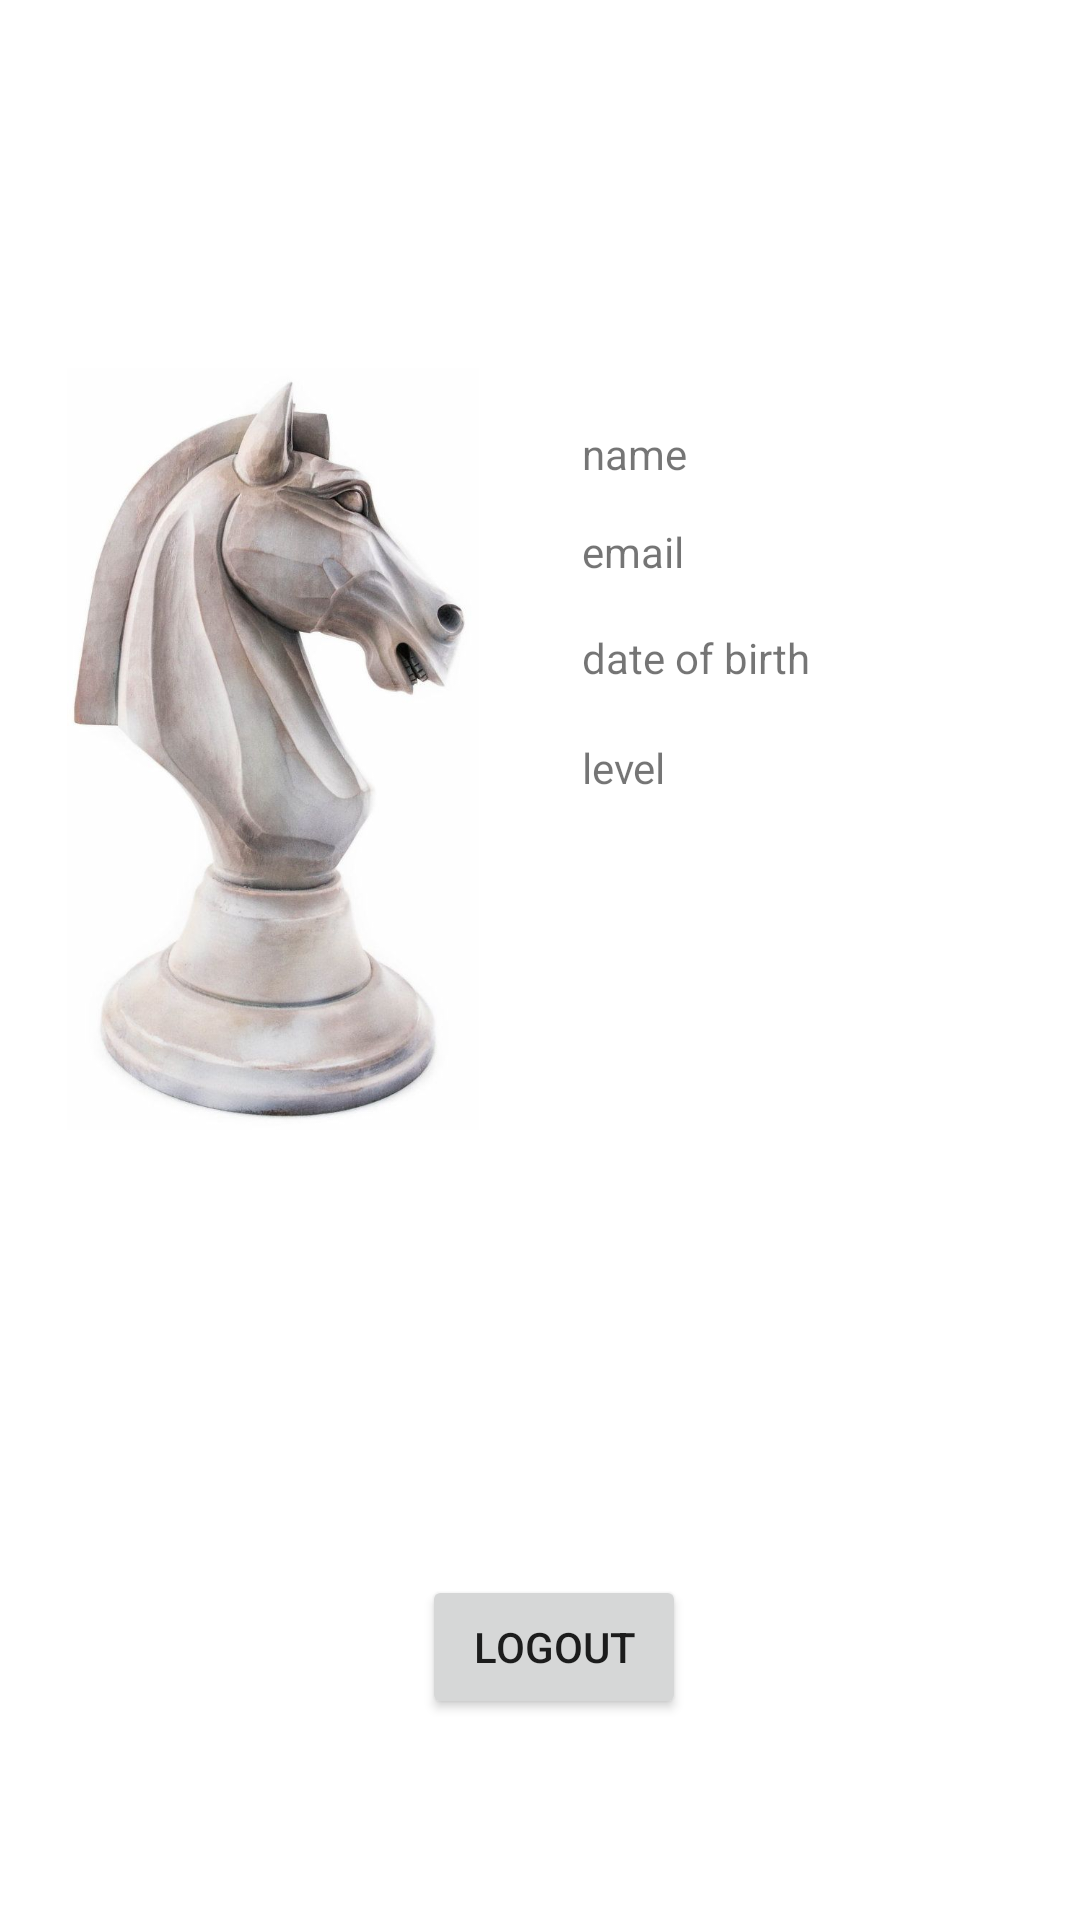

Android layout source for this screen:
<!-- AndroidManifest.xml: application theme AppTheme -->
<!-- res/layout/activity_useraccount.xml -->
<?xml version="1.0" encoding="utf-8"?>
<androidx.constraintlayout.widget.ConstraintLayout xmlns:android="http://schemas.android.com/apk/res/android"
    xmlns:app="http://schemas.android.com/apk/res-auto"
    xmlns:tools="http://schemas.android.com/tools"
    android:layout_width="match_parent"
    android:layout_height="match_parent"
    android:background="@drawable/backgroundwallpaper"
    tools:context=".useraccount">

    <TextView
        android:id="@+id/level"
        android:layout_width="wrap_content"
        android:layout_height="wrap_content"
        android:layout_marginStart="32dp"
        android:layout_marginLeft="32dp"
        android:text="level"
        app:layout_constraintBottom_toBottomOf="parent"
        app:layout_constraintHorizontal_bias="0.706"
        app:layout_constraintLeft_toLeftOf="parent"
        app:layout_constraintRight_toRightOf="parent"
        app:layout_constraintStart_toEndOf="@+id/photo"
        app:layout_constraintTop_toBottomOf="@+id/dateofbirth"
        app:layout_constraintVertical_bias="0.045" />

    <TextView
        android:id="@+id/dateofbirth"
        android:layout_width="wrap_content"
        android:layout_height="wrap_content"
        android:layout_marginStart="32dp"
        android:layout_marginLeft="32dp"
        android:text="date of birth"
        app:layout_constraintBottom_toBottomOf="parent"
        app:layout_constraintHorizontal_bias="0.706"
        app:layout_constraintLeft_toLeftOf="parent"
        app:layout_constraintRight_toRightOf="parent"
        app:layout_constraintStart_toEndOf="@+id/photo"
        app:layout_constraintTop_toBottomOf="@+id/email"
        app:layout_constraintVertical_bias="0.038" />

    <TextView
        android:id="@+id/email"
        android:layout_width="wrap_content"
        android:layout_height="wrap_content"
        android:layout_marginStart="32dp"
        android:layout_marginLeft="32dp"
        android:text="email"
        app:layout_constraintBottom_toBottomOf="parent"
        app:layout_constraintHorizontal_bias="0.73"
        app:layout_constraintLeft_toLeftOf="parent"
        app:layout_constraintRight_toRightOf="parent"
        app:layout_constraintStart_toEndOf="@+id/photo"
        app:layout_constraintTop_toBottomOf="@+id/name"
        app:layout_constraintVertical_bias="0.03" />

    <TextView
        android:id="@+id/name"
        android:layout_width="wrap_content"
        android:layout_height="wrap_content"
        android:layout_marginStart="32dp"
        android:layout_marginLeft="32dp"
        android:text="name"
        app:layout_constraintBottom_toBottomOf="parent"
        app:layout_constraintHorizontal_bias="0.73"
        app:layout_constraintLeft_toLeftOf="parent"
        app:layout_constraintRight_toRightOf="parent"
        app:layout_constraintStart_toEndOf="@+id/photo"
        app:layout_constraintTop_toTopOf="parent"
        app:layout_constraintVertical_bias="0.228" />

    <Button
        android:id="@+id/vscomputer"
        android:layout_width="wrap_content"
        android:layout_height="wrap_content"
        android:onClick="onclick"
        android:text="logout"
        app:layout_constraintBottom_toBottomOf="parent"
        app:layout_constraintEnd_toEndOf="parent"
        app:layout_constraintHorizontal_bias="0.517"
        app:layout_constraintStart_toStartOf="parent"
        app:layout_constraintTop_toBottomOf="@+id/photo"
        app:layout_constraintVertical_bias="0.689" />

    <ImageView
        android:id="@+id/photo"
        android:layout_width="142dp"
        android:layout_height="254dp"
        app:layout_constraintBottom_toBottomOf="parent"
        app:layout_constraintEnd_toEndOf="parent"
        app:layout_constraintHorizontal_bias="0.092"
        app:layout_constraintStart_toStartOf="parent"
        app:layout_constraintTop_toTopOf="parent"
        app:layout_constraintVertical_bias="0.318"
        app:srcCompat="@drawable/loginbackground1" />

    <Button
        android:id="@+id/verifybutton"
        android:layout_width="wrap_content"
        android:layout_height="wrap_content"
        android:text="verify"
        android:visibility="gone"
        app:layout_constraintBottom_toBottomOf="parent"
        app:layout_constraintEnd_toEndOf="parent"
        app:layout_constraintHorizontal_bias="0.498"
        app:layout_constraintStart_toStartOf="parent"
        app:layout_constraintTop_toTopOf="parent"
        app:layout_constraintVertical_bias="0.112" />

    <TextView
        android:id="@+id/verify"
        android:layout_width="wrap_content"
        android:layout_height="wrap_content"
        android:text="verifyemail"
        android:visibility="gone"
        app:layout_constraintBottom_toBottomOf="parent"
        app:layout_constraintEnd_toEndOf="parent"
        app:layout_constraintHorizontal_bias="0.488"
        app:layout_constraintStart_toStartOf="parent"
        app:layout_constraintTop_toTopOf="parent"
        app:layout_constraintVertical_bias="0.044" />

</androidx.constraintlayout.widget.ConstraintLayout>
<!-- resources referenced by this layout -->
<resources>
  <!-- drawable loginbackground1: jpg bitmap (drawable, 55661 bytes) -->
  <style name="AppTheme" parent="Theme.MaterialComponents.Light.NoActionBar">
          
          <item name="colorPrimary">@color/colorPrimary</item>
          <item name="colorPrimaryDark">@color/colorPrimaryDark</item>
          <item name="colorAccent">@color/colorAccent</item>
          <item name="textAppearanceButton">@style/AppTextAppearance.Button</item>
      </style>
  <style name="AppTextAppearance.Button" parent="TextAppearance.MaterialComponents.Button">
          <item name="android:textAllCaps">true</item>
      </style>
  <!-- not gathered from this repository: default colours our renderer supplied (Android Studio template values) -->
  <color name="colorPrimary">#FF6200EE</color>
  <color name="colorPrimaryDark">#FF3700B3</color>
  <color name="colorAccent">#FF03DAC5</color>
</resources>
